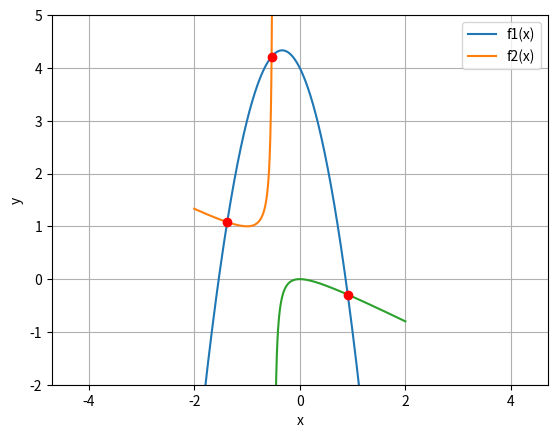
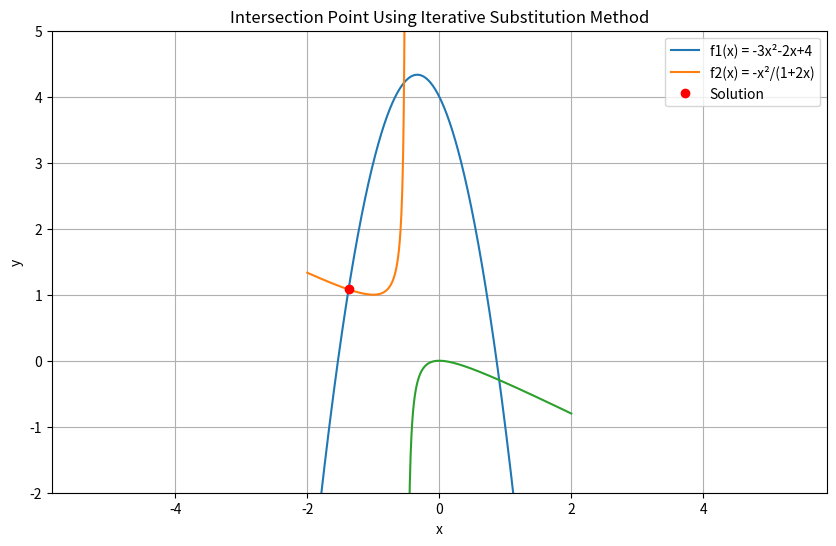
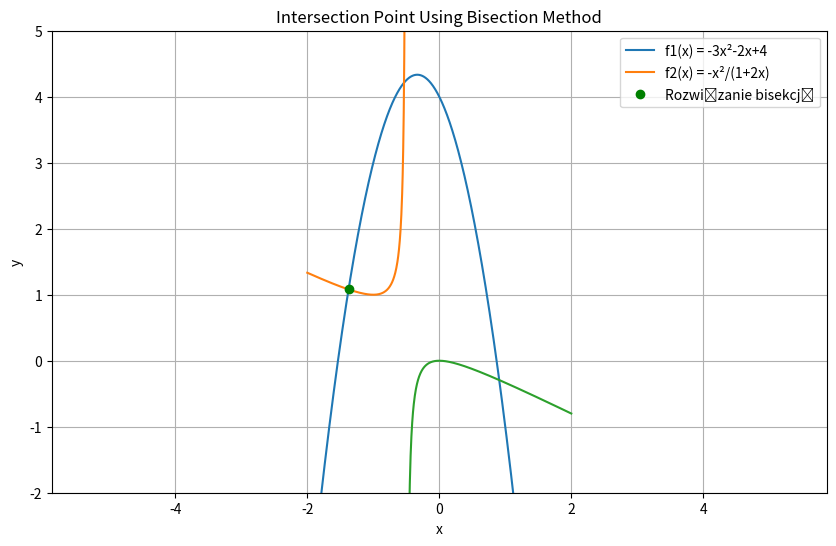
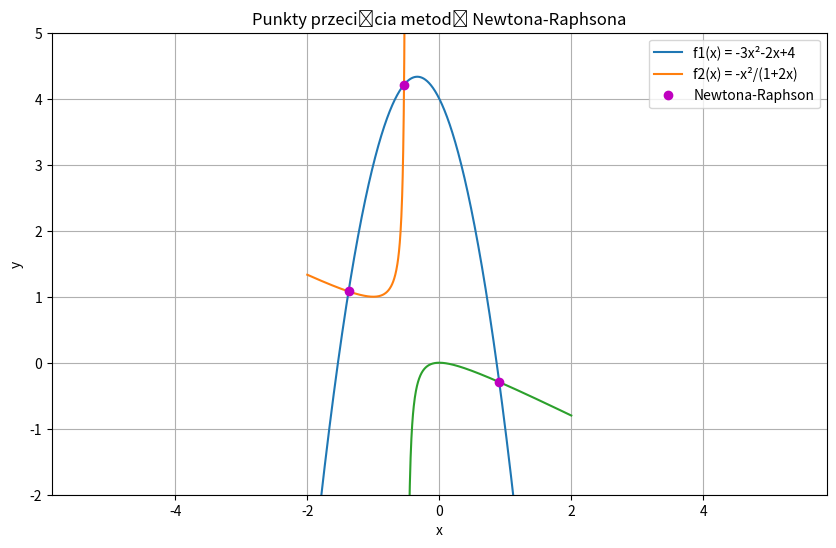
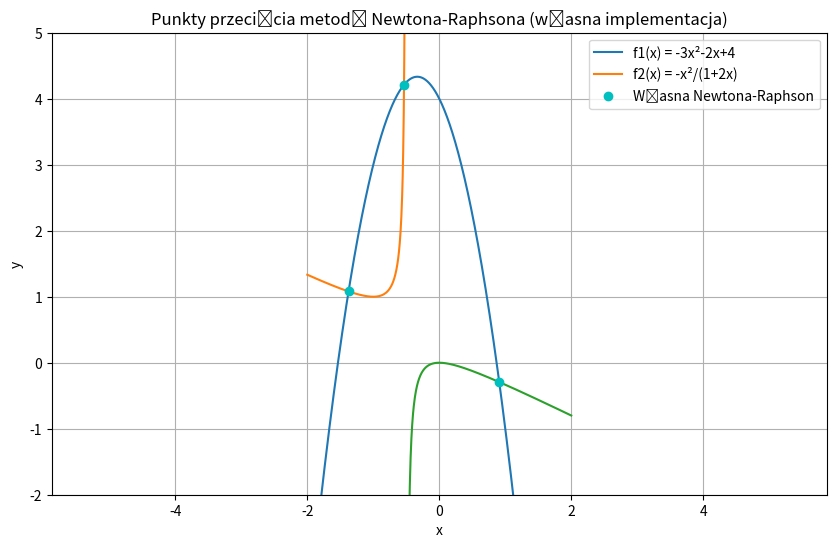

These figures' Python source, in order:
import numpy as np
import matplotlib.pyplot as plt
import scipy.optimize as opt

X_MIN = -2
X_MAX = 2
Y_MIN = -2
Y_MAX = 5

def f1(x):
    return -3*x*x-2*x+4

# y=-x^2-2xy
# y+2xy=-x^2
# y(1+2x)=-x^2
# y=-x^2/(1+2x)

def f2(x):
    return -x*x/(1+2*x)

# Rozwiązanie graficzne:
def plot_f2_segments(x_range, label=None, **kwargs):
    x = np.linspace(x_range[0], x_range[1], 1000)
    epsilon = 1e-3
    mask1 = x < (-0.5 - epsilon)
    mask2 = x > (-0.5 + epsilon)
    plt.plot(x[mask1], f2(x[mask1]), label=label, **kwargs)
    plt.plot(x[mask2], f2(x[mask2]), **kwargs)

x = np.linspace(-2, 2, 1000)
y1 = f1(x)
plt.plot(x, y1, label='f1(x)')
plot_f2_segments((-2, 2), label='f2(x)')
plt.xlabel('x')
plt.ylabel('y')
plt.gca().set_aspect('equal', adjustable='datalim')
plt.xlim(X_MIN, X_MAX)
plt.ylim(Y_MIN, Y_MAX)
plt.legend()
plt.grid(True)
points = [(-1.375, 1.080), (-0.5339, 4.213), (0.90848, -0.293)]
for p in points:
    plt.plot(p[0], p[1], 'ro')
plt.show()

# przybliżone rozwiązania graficzne (na oko) - 3 rozwiązania:
# P1(-1.375,1.080)
# P2(-0.5339,4.213)
# P4(0.90848,-0.293)

# Metoda iteracyjnego podstawiania
def iterative_substitution(initial_guess, max_iterations=1000, tolerance=1e-10):
    """
    Implementacja metody podstawień iteracyjnych do znalezienia punktu przecięcia funkcji f1(x) i f2(x).
    """
    x = initial_guess
    iterations = []
    
    alpha = 0.05
    
    for i in range(max_iterations):
        iterations.append(x)
        
        x_new = x + alpha * (f2(x) - f1(x))
        
        if abs(x_new - x) < tolerance:
            return x_new, iterations, True
        
        x = x_new
    
    return x, iterations, False

initial_guess = -1.4
solution, iterations, converged = iterative_substitution(initial_guess)

if converged:
    y_sol = f1(solution)
    print(f"Rozwiązanie znalezione metodą podstawień iteracyjnych:")
    print(f"x = {solution:.10f}")
    print(f"y = {y_sol:.10f}")
    print(f"Błąd: |f1(x) - f2(x)| = {abs(f1(solution) - f2(solution)):.10f}")
    print(f"Liczba iteracji: {len(iterations)}")
else:
    print("Nie zbiega")

x = np.linspace(-2, 2, 1000)
y1 = f1(x)
y2 = f2(x)

plt.figure(figsize=(10, 6))
plt.plot(x, y1, label='f1(x) = -3x²-2x+4')
plot_f2_segments((-2, 2), label='f2(x) = -x²/(1+2x)')
plt.plot(solution, y_sol, 'ro', label='Solution')
plt.xlabel('x')
plt.ylabel('y')
plt.grid(True)
plt.gca().set_aspect('equal', adjustable='datalim')
plt.xlim(X_MIN, X_MAX)
plt.ylim(Y_MIN, Y_MAX)
plt.legend()
plt.title('Intersection Point Using Iterative Substitution Method')
plt.show()

# Metoda bisekcji
def f(x):
    return f1(x) - f2(x)

bisect_solution = opt.bisect(f, -1.4, -1.36, xtol=1e-10)
y_bisect = f1(bisect_solution)
print("\nRozwiązanie znalezione metodą bisekcji:")
print(f"x = {bisect_solution:.10f}")
print(f"y = {y_bisect:.10f}")
print(f"Błąd: |f1(x) - f2(x)| = {abs(f1(bisect_solution)-f2(bisect_solution)):.10f}")

plt.figure(figsize=(10, 6))
plt.plot(x, f1(x), label='f1(x) = -3x²-2x+4')
plot_f2_segments((-2, 2), label='f2(x) = -x²/(1+2x)') 
plt.plot(bisect_solution, y_bisect, 'go', label='Rozwiązanie bisekcją')
plt.xlabel('x')
plt.ylabel('y')
plt.grid(True)
plt.gca().set_aspect('equal', adjustable='datalim')
plt.xlim(X_MIN, X_MAX)
plt.ylim(Y_MIN, Y_MAX)
plt.legend()
plt.title('Intersection Point Using Bisection Method')
plt.show()

# Metoda Newtona-Raphsona
initial_guesses = [-1.4, -0.55, 0.9]
newton_solutions = []

for guess in initial_guesses:
    try:
        sol = opt.newton(f, guess, tol=1e-10, maxiter=1000)
        newton_solutions.append(sol)
    except RuntimeError as e:
        print(f"Metoda Newtona-Raphsona nie powiodła się dla punktu startowego {guess}: {e}")

print("\nRozwiązania znalezione metodą Newtona-Raphsona:")
for sol in newton_solutions:
    y_newton = f1(sol)
    print(f"x = {sol:.10f}, y = {y_newton:.10f}, Błąd: |f1(x)-f2(x)| = {abs(f1(sol)-f2(sol)):.10e}")

plt.figure(figsize=(10, 6))
plt.plot(x, f1(x), label='f1(x) = -3x²-2x+4')
plot_f2_segments((-2, 2), label='f2(x) = -x²/(1+2x)')
for idx, sol in enumerate(newton_solutions):
    y_val = f1(sol)
    plt.plot(sol, y_val, 'mo', label='Newtona-Raphson' if idx == 0 else "")
plt.xlabel('x')
plt.ylabel('y')
plt.grid(True)
plt.gca().set_aspect('equal', adjustable='datalim')
plt.xlim(X_MIN, X_MAX)
plt.ylim(Y_MIN, Y_MAX)
plt.legend()
plt.title('Punkty przecięcia metodą Newtona-Raphsona')
plt.show()


# Implementacja metody Newtona-Raphsona (własna implementacja z użyciem rozwinięcia Taylora do pierwszej pochodnej)
def newton_method(f, fprime, x0, tol=1e-10, max_iter=1000):
    x = x0
    for i in range(max_iter):
        try:
            fx = f(x)
        except ZeroDivisionError:
            print(f"Wystąpił ZeroDivisionError w f(x) dla x = {x:.10f}")
            return x, i, False
        try:
            fpx = fprime(x)
        except ZeroDivisionError:
            print(f"Wystąpił ZeroDivisionError w fprime(x) dla x = {x:.10f}")
            return x, i, False
        if abs(fpx) < 1e-12:
            print(f"Pochodna bliska zero dla x = {x:.10f}. Metoda zatrzymana.")
            return x, i, False
        x_new = x - fx/fpx
        if abs(x_new - x) < tol:
            return x_new, i+1, True
        x = x_new
    return x, max_iter, False

def fprime(x):
    # f(x) = f1(x) - f2(x)
    # f1(x) = -3x² - 2x + 4       -> f1'(x) = -6x - 2
    # f2(x) = -x²/(1+2x)          -> f2'(x) = -2x/(1+2x) + 2x²/(1+2x)²
    return (-6*x - 2) + (2*x/(1+2*x) - 2*x*x/(1+2*x)**2)

initial_guesses_own = [-1.4, -0.55, 0.9]
own_newton_solutions = []

print("\nRozwiązania znalezione metodą Newtona-Raphsona (własna implementacja):")
for guess in initial_guesses_own:
    sol, iterations, converged = newton_method(f, fprime, guess)
    if converged:
        y_val = f1(sol)
        print(f"x = {sol:.10f}, y = {y_val:.10f}, Iteracje: {iterations}, Błąd: |f1(x)-f2(x)| = {abs(f1(sol)-f2(sol)):.10e}")
        own_newton_solutions.append(sol)
    else:
        print(f"Metoda nie zbiega dla punktu startowego {guess}")

plt.figure(figsize=(10, 6))
plt.plot(x, f1(x), label='f1(x) = -3x²-2x+4')
plot_f2_segments((-2, 2), label='f2(x) = -x²/(1+2x)')
for idx, sol in enumerate(own_newton_solutions):
    y_val = f1(sol)
    plt.plot(sol, y_val, 'co', label='Własna Newtona-Raphson' if idx == 0 else "")
plt.xlabel('x')
plt.ylabel('y')
plt.grid(True)
plt.gca().set_aspect('equal', adjustable='datalim')
plt.xlim(X_MIN, X_MAX)
plt.ylim(Y_MIN, Y_MAX)
plt.legend()
plt.title('Punkty przecięcia metodą Newtona-Raphsona (własna implementacja)')
plt.show()